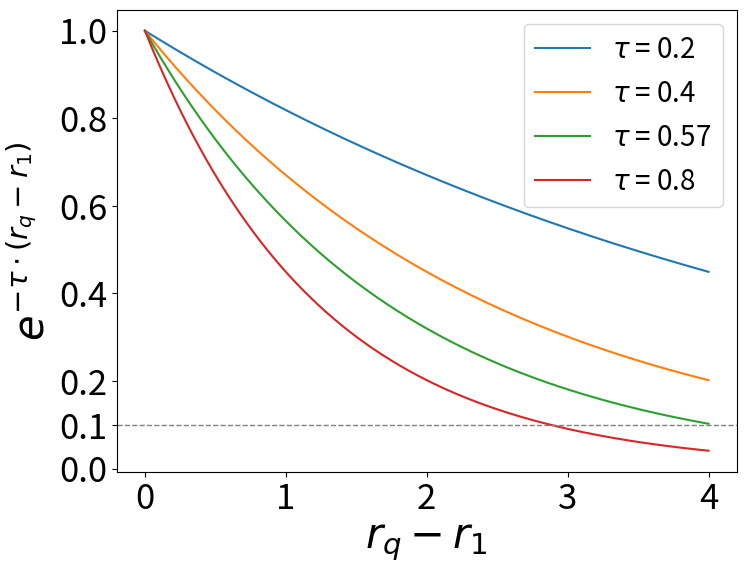

This chart was generated by the following Python code:
import numpy as np
import matplotlib.pyplot as plt

T = np.linspace(0, 4, 500)
tau_values = [0.2, 0.4, 0.57, 0.8]

plt.figure(figsize=(8, 6), dpi=300)
for tau in tau_values:
    plt.plot(T, np.exp(-tau * T), label=f'$\\tau$ = {tau}')

plt.axhline(y=0.1, color='gray', linestyle='--', linewidth=1)
plt.yticks([0, 0.1, 0.2, 0.4, 0.6, 0.8, 1])
plt.xlabel('$r_q - r_1$', fontsize=30)
plt.ylabel('$e^{-\\tau \cdot (r_q - r_1)}$', fontsize=30)
plt.legend(fontsize=20)
plt.tick_params(axis='both', which='major', labelsize=25)
plt.grid(False)
plt.show()
